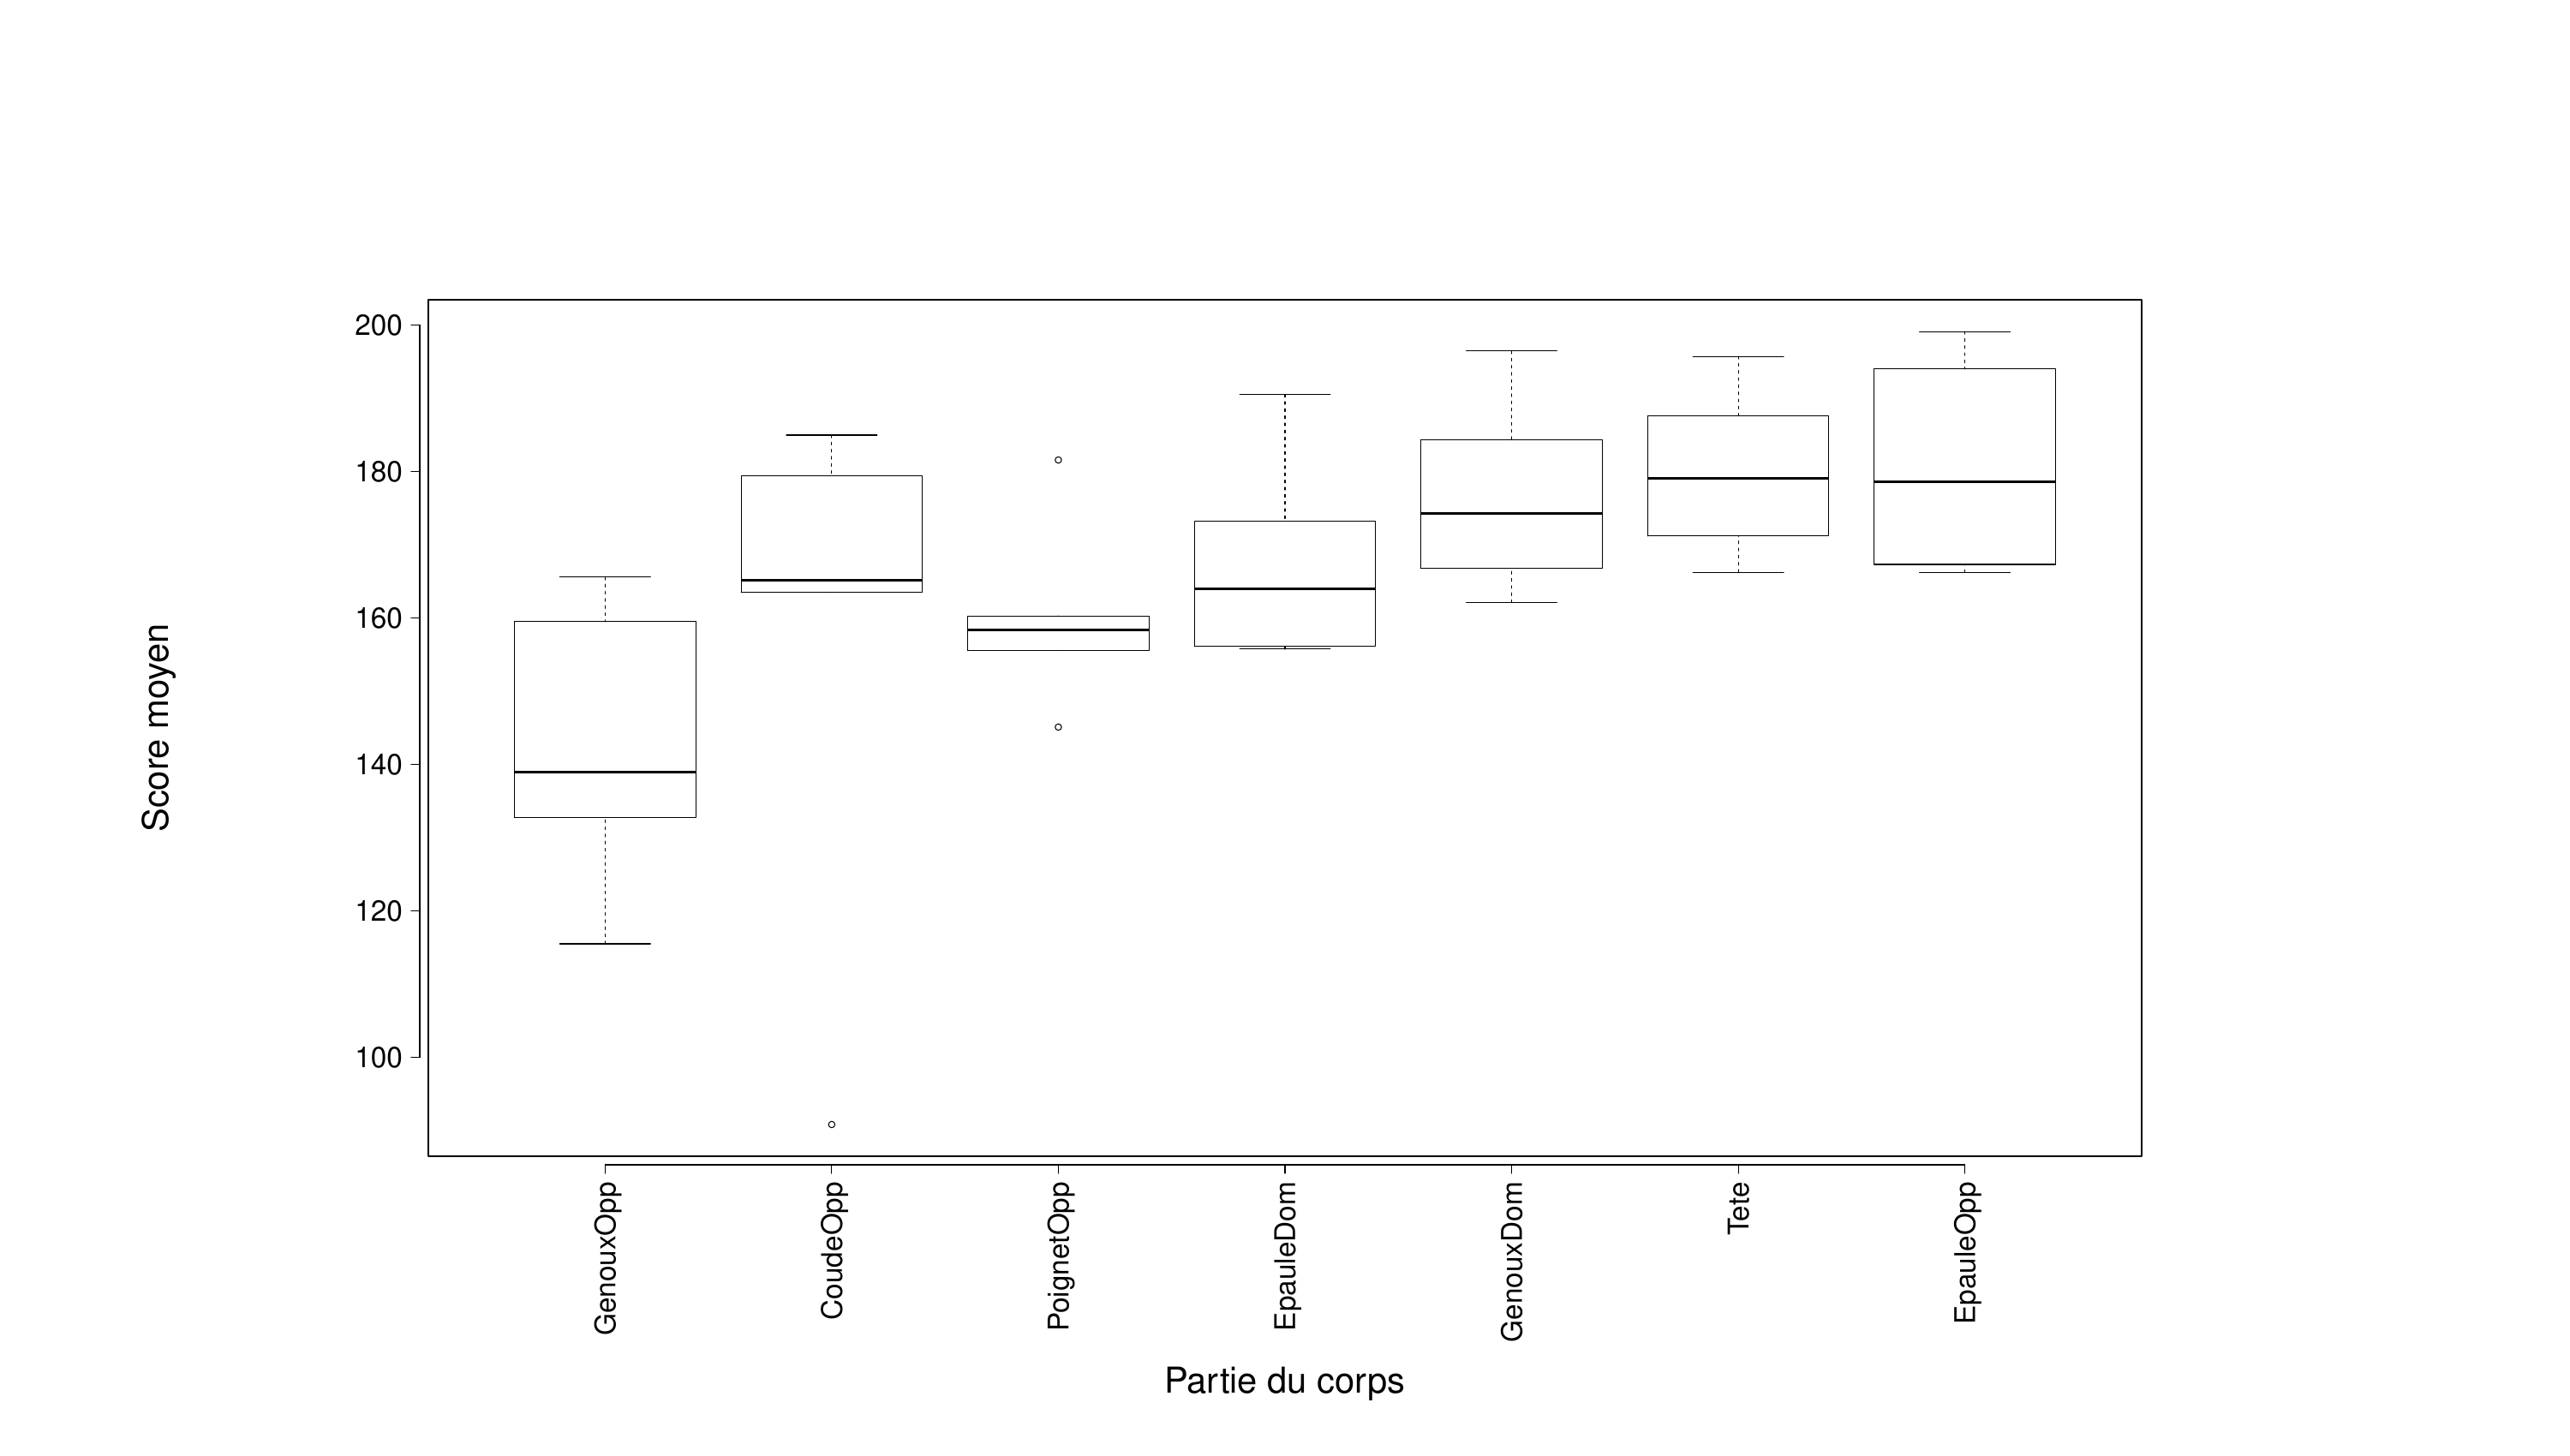

This figure's R source:
donnees = read.csv2('results.csv',sep=",",dec=".")
summary(donnees)
donnees$Condition <- with(donnees, reorder(Condition, Resultat, mean))
mod.rm<-aov(Resultat ~ Condition + Error(Sujets/Condition), data=donnees)
summary(mod.rm)

boxplot(donnees$Resultat~donnees$Condition)


library(ez)

aov.rm <- ezANOVA(donnees,
dv = Resultat,
wid= Sujets,
between =,
within= Condition,
type = 3,
return_aov=TRUE)

aov.rm

aov.fig <- ezPlot(donnees,
dv = .(Resultat),
wid= .(Sujets),
between= ,
within = .(Condition),
x = .(Condition),
x_lab = 'Partie du corp',
y_lab = 'Score total'
)

aov.fig

pdf("stats.pdf",width=30,height=17)
par(mar=c(20,20,4,4))
par(pin=c(20,10))
par(mgp=c(10,1,.5))
par(cex.axis=2)
boxplot(donnees$Resultat~donnees$Condition,las=2,outline=TRUE)
mtext("Score moyen", side = 2, line = 15, outer = FALSE, cex = 2.5)
mtext("Partie du corps", side = 1, line = 13, outer = FALSE, cex = 2.5)
dev.off()
